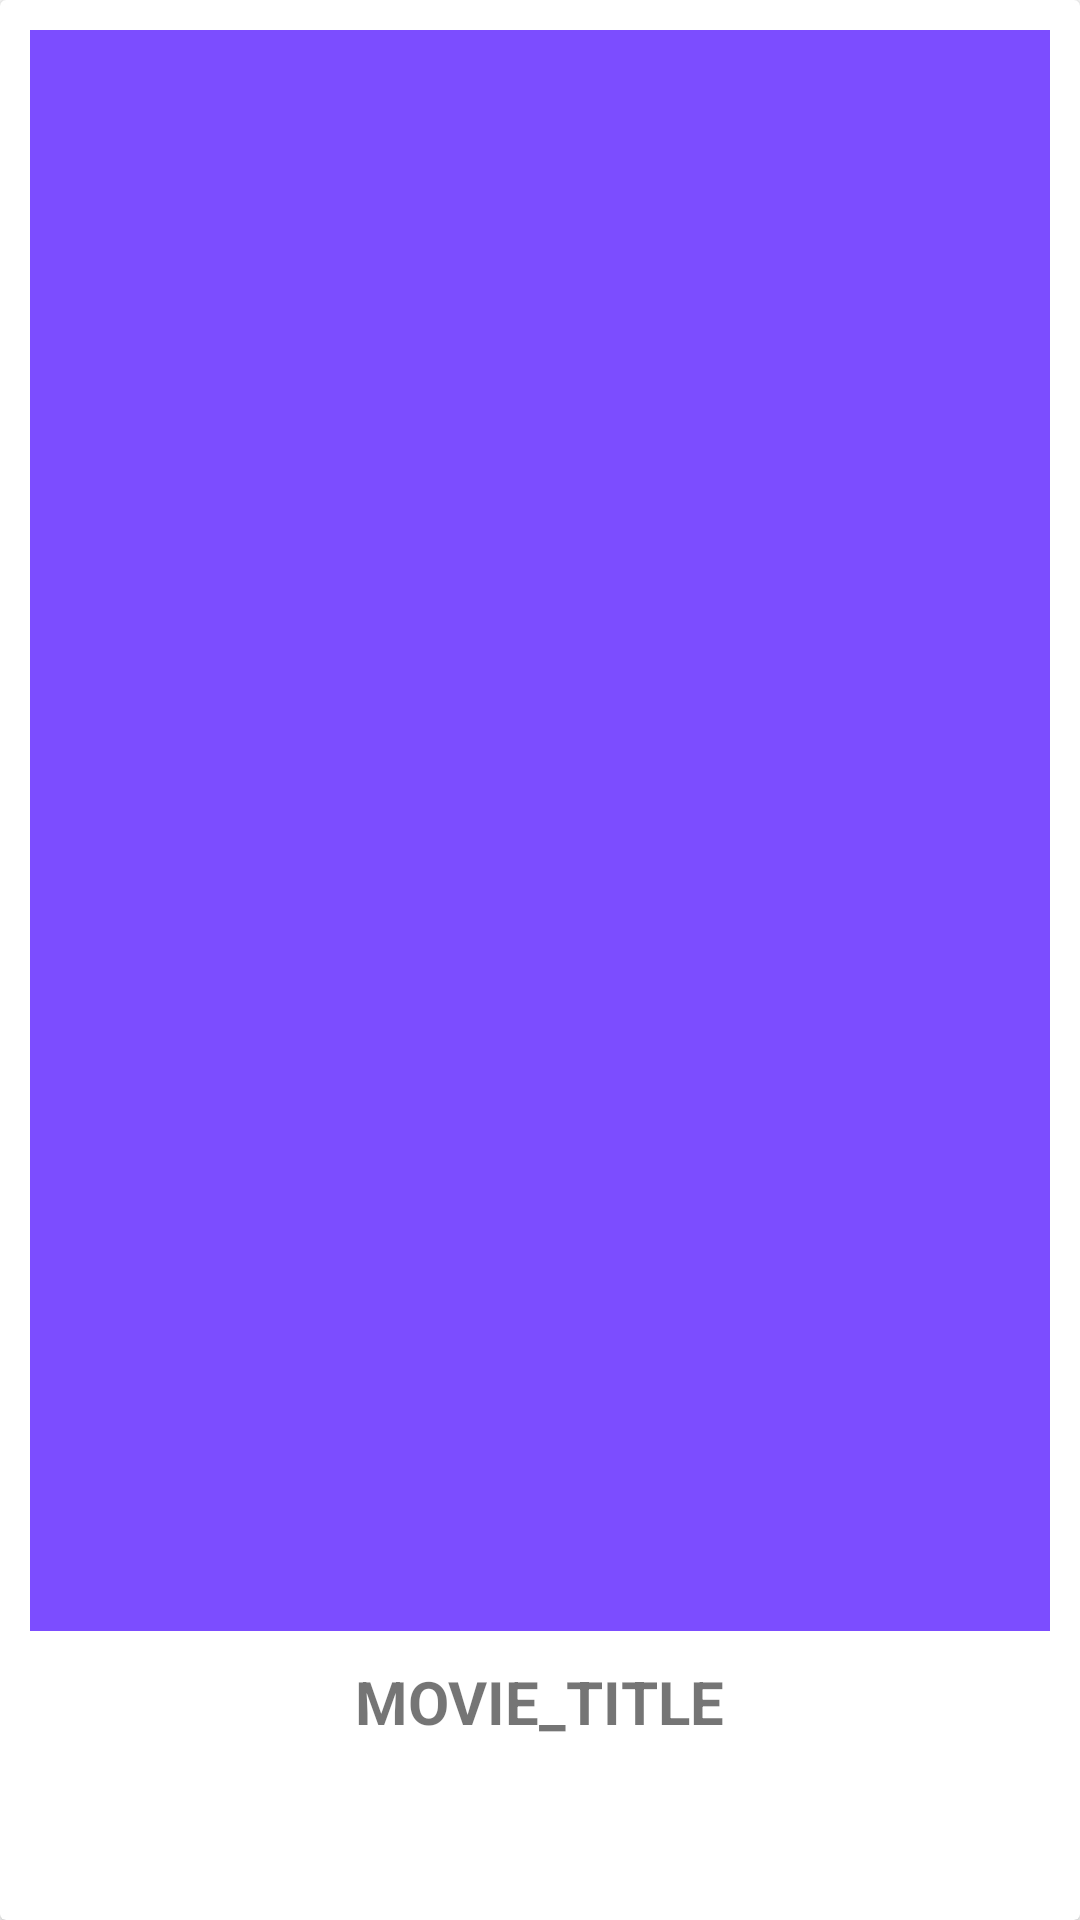

Write the Android layout XML for this screen, with the resource values it uses.
<!-- AndroidManifest.xml: application theme Theme.MovieApplication -->
<!-- res/layout/movies_list_items.xml -->
<?xml version="1.0" encoding="utf-8"?>
<androidx.cardview.widget.CardView
    android:id="@+id/moviecardview"
    xmlns:android="http://schemas.android.com/apk/res/android"
    xmlns:tools="http://schemas.android.com/tools"
    android:layout_width="match_parent"
    android:layout_height="200dp"
    xmlns:app="http://schemas.android.com/apk/res-auto">
    <ImageView
        android:id="@+id/iv_cardbg"
        android:layout_width="match_parent"
        android:layout_height="match_parent"
        />

    <LinearLayout
        android:layout_width="match_parent"
        android:layout_height="match_parent"
        android:orientation="vertical"
        android:weightSum="2">

        <ImageView
            android:id="@+id/iv_poster"
            android:layout_width="match_parent"
            android:layout_margin="10dp"
            android:src="@color/purple"
            android:layout_height="wrap_content"
            android:layout_weight="1.8"/>
        <TextView
            android:id="@+id/id_title"
            android:layout_width="wrap_content"
            android:layout_height="wrap_content"
            android:text="@string/movie_title"
            android:layout_gravity="center"
            android:textSize="20sp"
            android:textStyle="bold"
            android:textAllCaps="true"
            android:layout_weight="0.2"/>
    </LinearLayout>

</androidx.cardview.widget.CardView>
<!-- resources referenced by this layout -->
<resources>
  <color name="purple">#7C4DFF</color>
  <string name="movie_title">movie_title</string>
  <style name="Theme.MovieApplication" parent="Theme.MaterialComponents.DayNight.DarkActionBar">
          
          <item name="colorPrimary">@color/purple_200</item>
          <item name="colorPrimaryVariant">@color/purple_500</item>
          <item name="colorOnPrimary">@color/offwhite</item>
          
          <item name="colorSecondary">@color/grey</item>
          <item name="colorSecondaryVariant">@color/darkgrey</item>
          <item name="colorOnSecondary">@color/black</item>
          
          <item name="android:statusBarColor" tools:targetApi="l">?attr/colorPrimaryVariant</item>
          
      </style>
  <color name="purple_200">#FFBB86FC</color>
  <color name="purple_500">#FF6200EE</color>
  <color name="offwhite">#cfd8dc</color>
  <color name="grey">#78909c</color>
  <color name="darkgrey">#455a64</color>
  <color name="black">#FF000000</color>
</resources>
